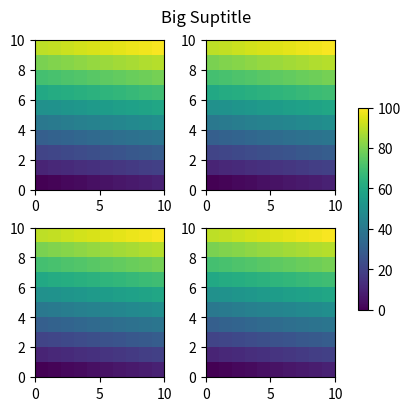

Here is the Python script that generated this plot:
import matplotlib.pyplot as plt
import matplotlib.colors as mcolors
import matplotlib.gridspec as gridspec
import numpy as np

arr = np.arange(100).reshape((10, 10))
norm = mcolors.Normalize(vmin=0., vmax=100.)
# see note above: this makes all pcolormesh calls consistent:
pc_kwargs = {'rasterized': True, 'cmap': 'viridis', 'norm': norm}

# fig, axs = plt.subplots(3, 1, figsize=(4, 4), constrained_layout=True)
# for ax in axs[:2]:
#     im = ax.pcolormesh(arr, **pc_kwargs)
# axs[:2]为列表
# fig.colorbar(im, ax=axs[:2], shrink=0.6)
# im = axs[2].pcolormesh(arr, **pc_kwargs)
# axs[2]为非列表
# fig.colorbar(im, ax=axs[2], shrink=0.6)

# fig, axs = plt.subplots(3, 1, figsize=(4, 4), constrained_layout=True)
# for ax in axs[:2]:
#     im = ax.pcolormesh(arr, **pc_kwargs)
# # axs[:2]为列表
# fig.colorbar(im, ax=axs[:2], shrink=0.6)
# im = axs[2].pcolormesh(arr, **pc_kwargs)
# # [axs[2]]为列表
# fig.colorbar(im, ax=[axs[2]], shrink=0.6)

fig, axs = plt.subplots(2, 2, figsize=(4, 4), constrained_layout=True)
for ax in axs.flat:
    im = ax.pcolormesh(arr, **pc_kwargs)
fig.colorbar(im, ax=axs, shrink=0.6)
fig.suptitle('Big Suptitle')

plt.show()